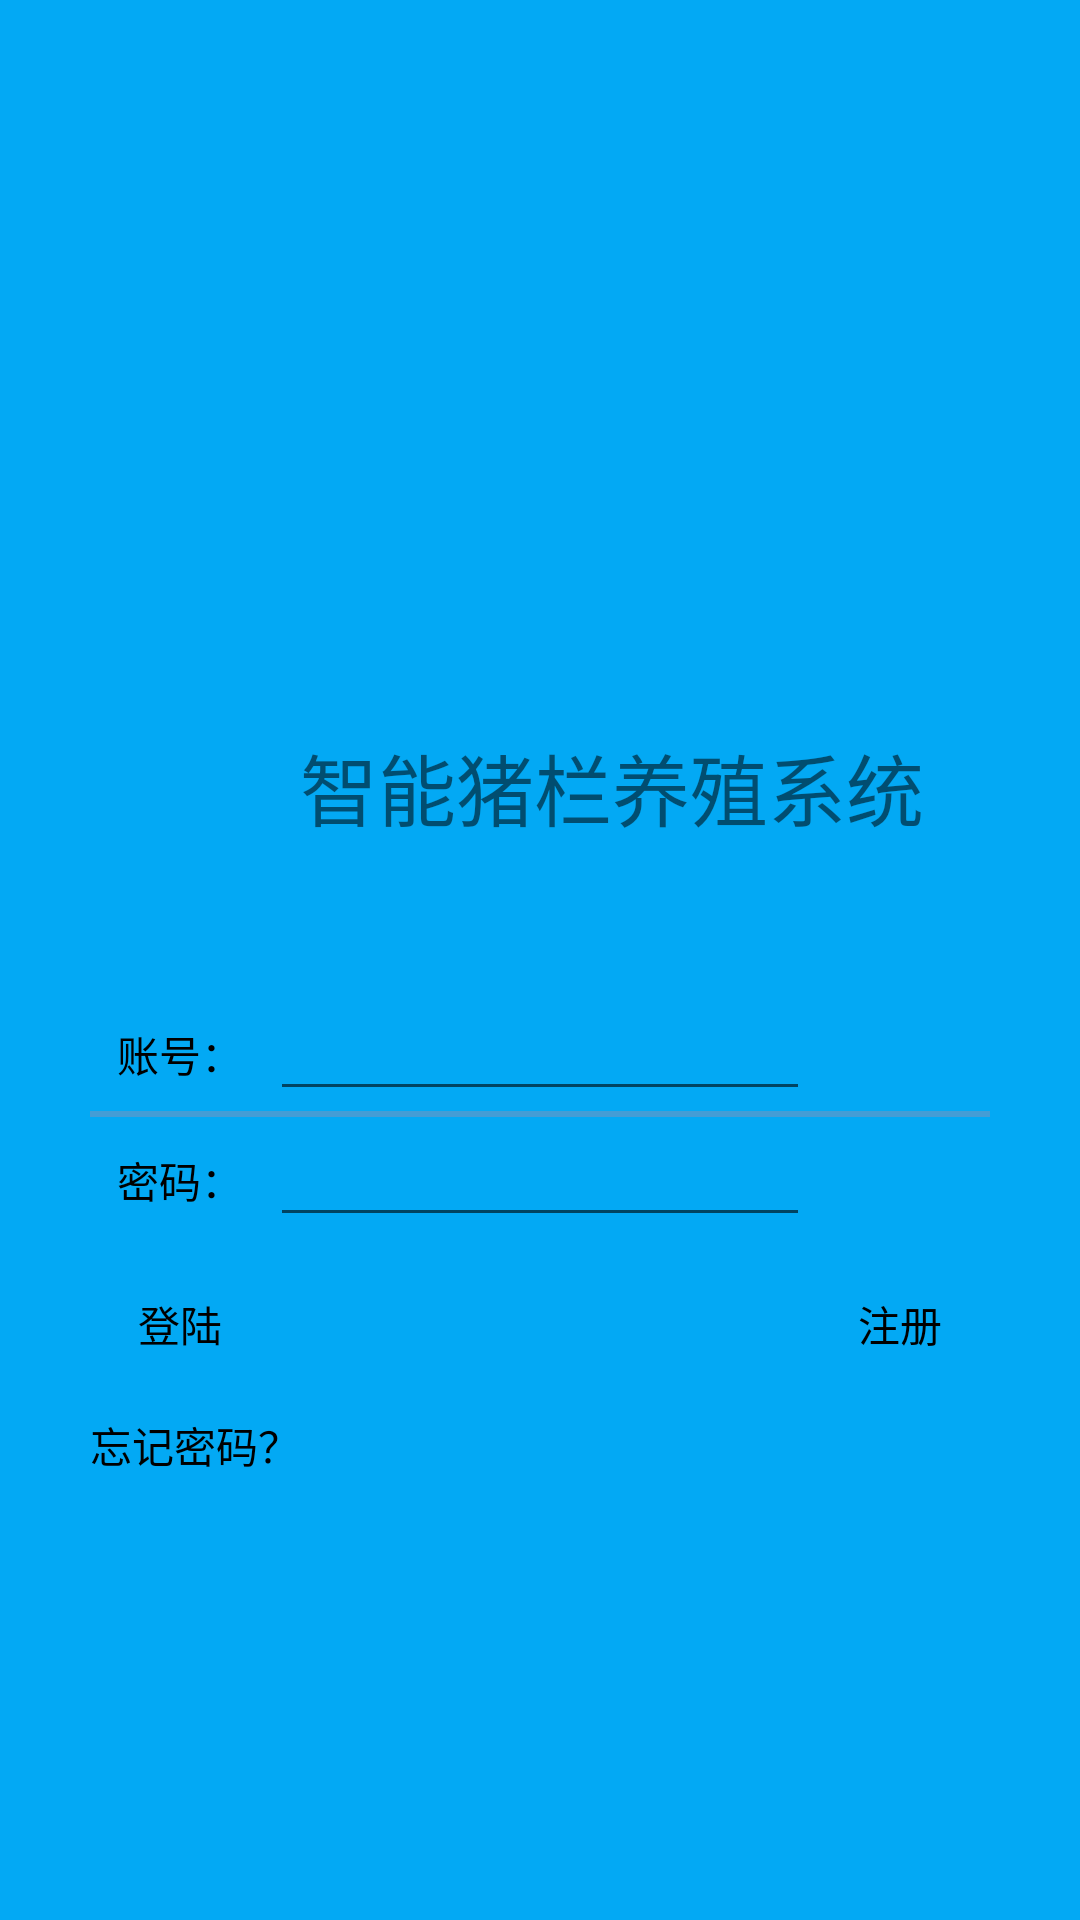

Here is an Android app screen rendered from its layout file. Give the layout XML and the strings, colors and styles it references.
<!-- AndroidManifest.xml: application theme AppTheme -->
<!-- res/layout/login_activity.xml -->
<?xml version="1.0" encoding="utf-8"?>
<LinearLayout xmlns:android="http://schemas.android.com/apk/res/android"
    xmlns:app="http://schemas.android.com/apk/res-auto"
    xmlns:tools="http://schemas.android.com/tools"
    android:layout_width="match_parent"
    android:layout_height="match_parent"
    android:orientation="vertical"
    android:gravity="center"
    android:background="#03A9F4"
    tools:context=".login_test.Login_Activity">

    <TextView
        android:id="@+id/iv_login_logo"
        android:textSize="26sp"
        android:layout_width="wrap_content"
        android:layout_height="wrap_content"
        android:layout_gravity="center_vertical"
        android:layout_marginTop="100dp"
        android:contentDescription="@null"
        android:text="智能猪栏养殖系统"
        android:layout_marginBottom="50dp"
        android:layout_marginLeft="100dp"
        android:scaleType="center" />

    <View
        android:layout_width="0dp"
        android:layout_height="0dp"
        android:focusableInTouchMode="true"/>
    <LinearLayout
        android:layout_width="300dp"
        android:layout_height="80dp"
        android:orientation="vertical"
        android:gravity="center"
        android:background="@drawable/layout_border">

        <LinearLayout
            android:layout_width="300dp"
            android:layout_height="40dp"
            android:orientation="horizontal">

            <TextView
                android:layout_width="60dp"
                android:layout_height="40dp"
                android:gravity="center"
                android:text="账号："
                android:textColor="@color/black"
                android:textSize="14sp" />

            <EditText
                android:id="@+id/edit_account"
                android:textColor="@color/black"
                android:textSize="14sp"
                android:layout_width="180dp"
                android:layout_height="40dp"
                android:singleLine="true" />
        </LinearLayout>
        <ImageView
            android:layout_width="match_parent"
            android:layout_height="2dp"
            android:background="@color/btn"/>
        <LinearLayout
            android:layout_width="300dp"
            android:layout_height="40dp"
            android:orientation="horizontal">
            <TextView
                android:layout_width="60dp"
                android:layout_height="40dp"
                android:gravity="center"
                android:text="密码："
                android:textSize="14sp"
                android:textColor="@color/black"/>
            <EditText
                android:id="@+id/edit_password"
                android:textSize="14sp"
                android:textColor="@color/black"
                android:layout_width="180dp"
                android:layout_height="40dp"
                android:password="true"
                android:singleLine="true" />
            <ImageButton
                android:id="@+id/btn_openpwd"
                android:layout_gravity="center|right"
                android:layout_width="20dp"
                android:layout_height="20dp"
                android:background="@drawable/visible"/>
        </LinearLayout>
    </LinearLayout>

    <LinearLayout
        android:layout_marginTop="10dp"
        android:layout_width="300dp"
        android:layout_height="40dp"
        android:orientation="horizontal">
        <Button
            android:id="@+id/btn_login"
            android:text="登陆"
            android:textColor="@color/black"
            android:textSize="14sp"
            android:layout_width="60dp"
            android:layout_height="40dp"
            android:background="@drawable/layout_border"/>
        <Button
            android:layout_marginLeft="180dp"
            android:id="@+id/btn_register"
            android:text="注册"
            android:textColor="@color/black"
            android:textSize="14sp"
            android:layout_width="60dp"
            android:layout_height="40dp"
            android:background="@drawable/layout_border"/>
    </LinearLayout>
    <LinearLayout
        android:layout_marginTop="10dp"
        android:layout_width="300dp"
        android:layout_height="25dp">
        <TextView
            android:id="@+id/text_msg"
            android:layout_width="wrap_content"
            android:layout_height="25dp"
            android:text="忘记密码？"
            android:textColor="@color/black"/>
    </LinearLayout>
</LinearLayout>
<!-- resources referenced by this layout -->
<resources>
  <color name="black">#000000</color>
  <color name="btn">#449dd5</color>
  <style name="AppTheme" parent="Theme.AppCompat.Light.NoActionBar">
          
          <item name="colorPrimary">@color/black_2c</item>
          <item name="colorPrimaryDark">@color/black_2c</item>
          <item name="colorAccent">@color/black_2c</item>
      </style>
  <color name="black_2c">#2c2c2c</color>
</resources>
